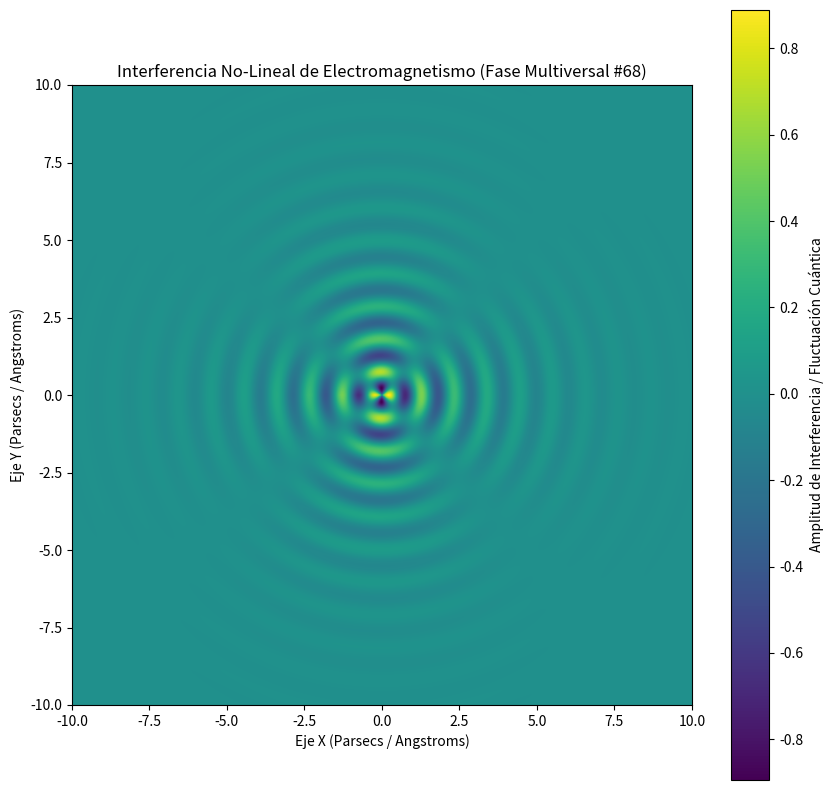

The matplotlib source for this figure:
%matplotlib inline
# Simulación Multiversal: Electromagnetismo - Variante 68
import numpy as np
import matplotlib.pyplot as plt

# Parámetros Físicos No-Lineales
omega_1 = 5.93
omega_2 = 1.913
lambda_decay = 0.486
phase_shift = 0.181

x = np.linspace(-10, 10, 800)
y = np.linspace(-10, 10, 800)
X, Y = np.meshgrid(x, y)

# Dinámica de Fluidos / Campos Tensor-Escalares (Fase Multiversal)
R = np.sqrt(X**2 + Y**2) + 1e-5
Z = (np.sin(omega_1 * R + phase_shift) * np.cos(omega_2 * np.arctan2(Y, X))) * np.exp(-lambda_decay * R)

plt.figure(figsize=(10, 10))
plt.imshow(Z, cmap='viridis', extent=[-10, 10, -10, 10], origin='lower')
plt.colorbar(label='Amplitud de Interferencia / Fluctuación Cuántica')
plt.title(r'Interferencia No-Lineal de Electromagnetismo (Fase Multiversal #68)')
plt.xlabel('Eje X (Parsecs / Angstroms)')
plt.ylabel('Eje Y (Parsecs / Angstroms)')
plt.show()
